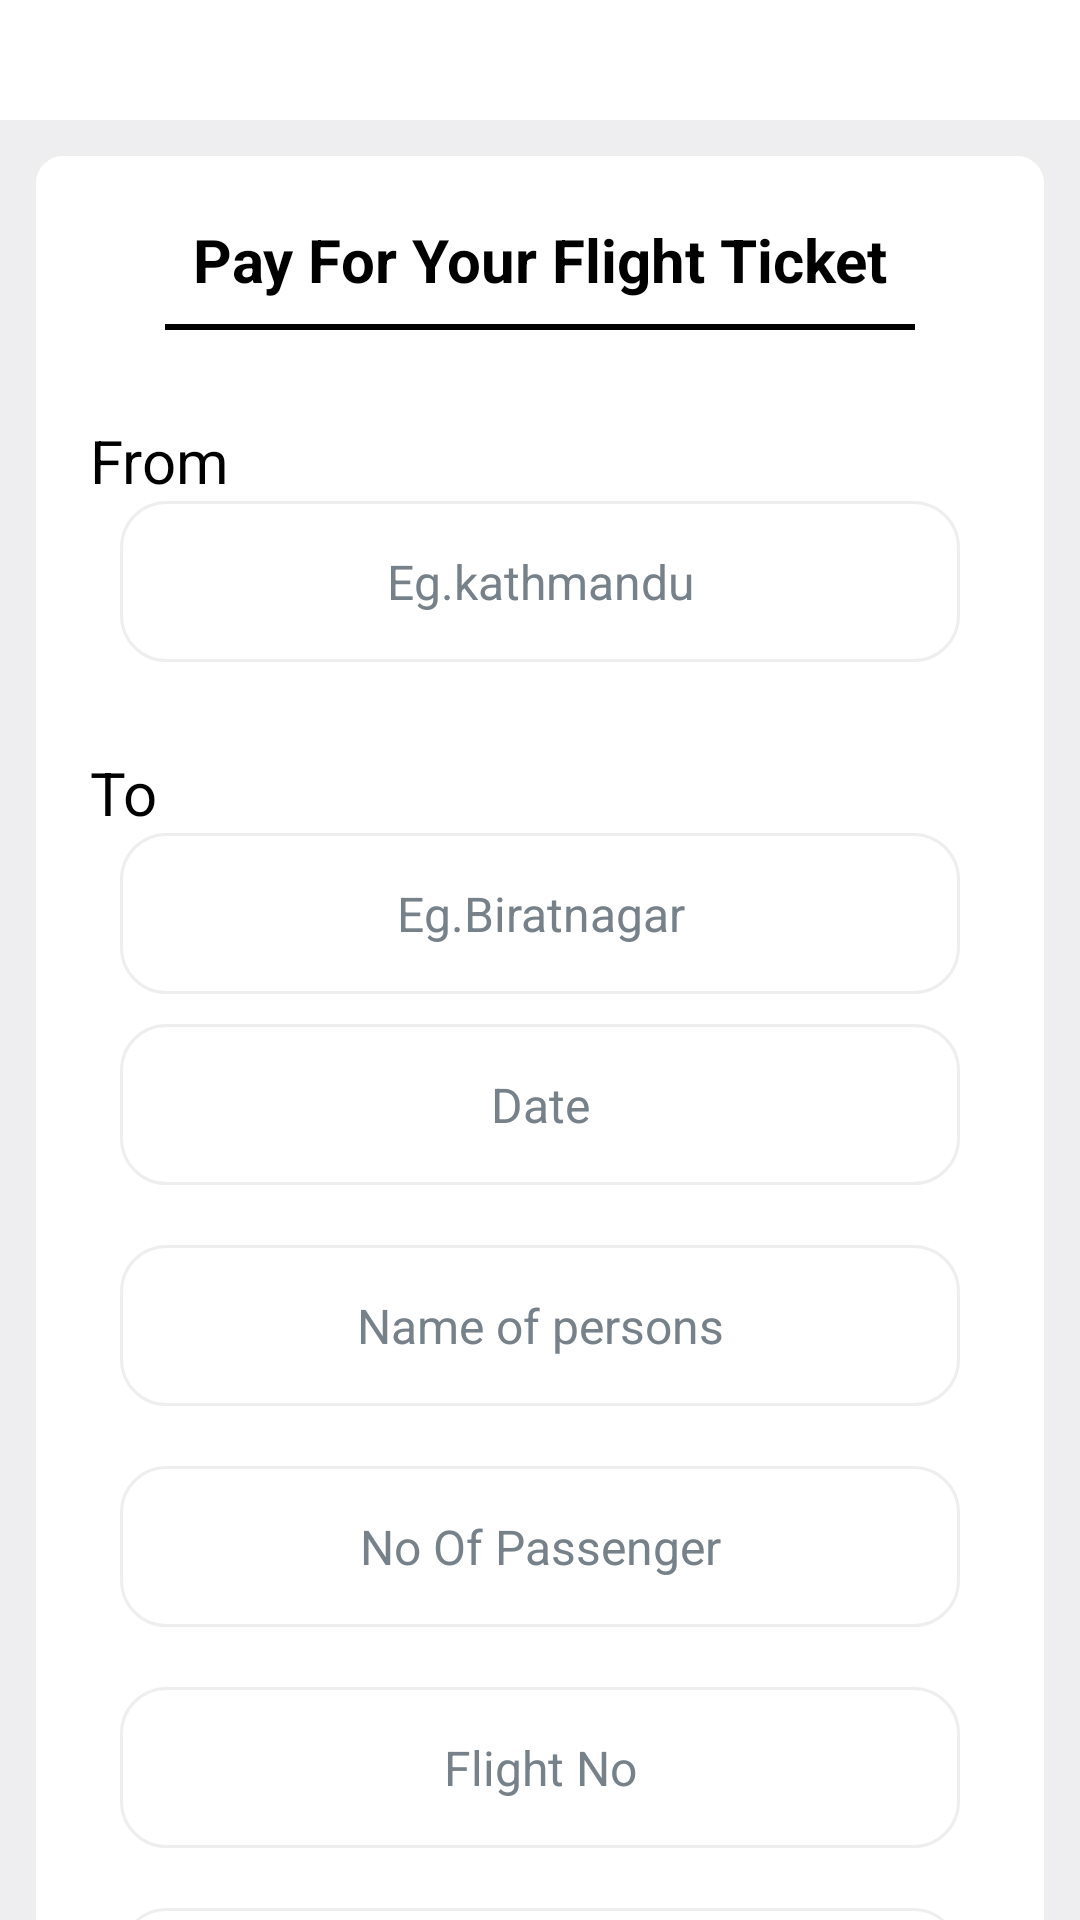

Write the Android layout XML for this screen, with the resource values it uses.
<!-- AndroidManifest.xml: application theme Theme.SmartPay -->
<!-- res/layout/activity_flight_ticket.xml -->
<?xml version="1.0" encoding="utf-8"?>
<ScrollView xmlns:android="http://schemas.android.com/apk/res/android"
    xmlns:app="http://schemas.android.com/apk/res-auto"
    xmlns:tools="http://schemas.android.com/tools"
    android:layout_width="match_parent"
    android:layout_height="match_parent"
    android:overScrollMode="never"
    android:scrollbars="none"
    tools:context=".flightpayment.FlightTicket">

    <LinearLayout
        android:layout_width="match_parent"
        android:layout_height="match_parent"
        android:background="@color/background"
        android:orientation="vertical">


        <RelativeLayout
            android:layout_width="match_parent"
            android:layout_height="wrap_content"
            android:background="@color/white">

            <ImageView
                android:id="@+id/backFlight"
                android:layout_width="wrap_content"
                android:layout_height="40dp"
                android:clickable="true"
                android:paddingRight="360dp"
                android:src="@drawable/back" />

            <TextView
                android:id="@+id/toolbarTitle"
                android:layout_width="match_parent"
                android:layout_height="wrap_content"
                android:layout_centerInParent="true"
                android:layout_marginLeft="10dp"
                android:text="title"
                android:textAppearance="@style/Base.TextAppearance.AppCompat.Medium"
                android:textColor="@color/colorPrimary"
                android:visibility="gone" />


            <ImageView
                android:id="@+id/logo_icon"
                android:layout_width="160dp"
                android:layout_height="30dp"
                android:layout_centerInParent="true"
                android:layout_marginLeft="45dp"
                android:layout_marginRight="45dp"
                android:src="@drawable/logo2"
                android:visibility="visible" />


        </RelativeLayout>

        <LinearLayout
            android:layout_width="match_parent"
            android:layout_height="wrap_content"
            android:layout_marginLeft="10dp"
            android:layout_marginTop="10dp"
            android:layout_marginRight="10dp"
            android:background="@drawable/grey_rounded_bg"
            android:orientation="vertical">

            <TextView
                android:layout_width="match_parent"
                android:layout_height="wrap_content"
                android:layout_marginLeft="10dp"
                android:layout_marginTop="5dp"
                android:layout_marginRight="10dp"
                android:gravity="center"
                android:padding="8dp"
                android:text="Pay For Your Flight Ticket"
                android:textColor="#000"
                android:textSize="20sp"
                android:textStyle="bold" />

            <View
                android:layout_width="250dp"
                android:layout_height="2dp"
                android:layout_gravity="center"
                android:background="#000000" />


            <TextView
                android:layout_width="match_parent"
                android:layout_height="wrap_content"
                android:layout_marginLeft="10dp"
                android:layout_marginTop="30dp"
                android:layout_marginRight="10dp"
                android:text="From"
                android:textColor="#000"
                android:textSize="20sp" />

            <EditText
                android:id="@+id/edtFrom"
                android:layout_width="match_parent"
                android:layout_height="wrap_content"
                android:layout_below="@+id/head"
                android:layout_gravity="center"
                android:layout_marginLeft="20dp"
                android:layout_marginRight="20dp"
                android:background="@drawable/edit_text_rounded"
                android:gravity="center"
                android:hint="Eg.kathmandu"
                android:padding="16dp"
                android:textColor="@color/Tex"
                android:textColorHint="@color/textSub"
                android:textSize="16sp" />

            <TextView
                android:layout_width="match_parent"
                android:layout_height="wrap_content"
                android:layout_marginLeft="10dp"
                android:layout_marginTop="30dp"
                android:layout_marginRight="10dp"
                android:text="To"
                android:textColor="#000"
                android:textSize="20sp" />

            <EditText
                android:id="@+id/edtTo"
                android:layout_width="match_parent"
                android:layout_height="wrap_content"
                android:layout_below="@+id/head"
                android:layout_gravity="center"
                android:layout_marginLeft="20dp"
                android:layout_marginRight="20dp"
                android:background="@drawable/edit_text_rounded"
                android:gravity="center"
                android:hint="Eg.Biratnagar"
                android:padding="16dp"
                android:textColor="@color/Tex"
                android:textColorHint="@color/textSub"
                android:textSize="16sp" />

            <EditText
                android:id="@+id/edtDate"
                android:layout_width="match_parent"
                android:layout_height="wrap_content"
                android:layout_below="@+id/head"
                android:layout_gravity="center"
                android:layout_marginLeft="20dp"
                android:layout_marginTop="10dp"
                android:layout_marginRight="20dp"
                android:background="@drawable/edit_text_rounded"
                android:gravity="center"
                android:hint="Date"
                android:padding="16dp"
                android:textColor="@color/Tex"
                android:textColorHint="@color/textSub"
                android:textSize="16sp" />


            <EditText
                android:id="@+id/edtTraveller"
                android:layout_width="match_parent"
                android:layout_height="wrap_content"
                android:layout_below="@+id/head"
                android:layout_gravity="center"
                android:layout_marginLeft="20dp"
                android:layout_marginTop="20dp"
                android:layout_marginRight="20dp"
                android:background="@drawable/edit_text_rounded"
                android:gravity="center"
                android:hint="Name of persons"
                android:padding="16dp"
                android:textColor="@color/Tex"
                android:textColorHint="@color/textSub"
                android:textSize="16sp" />

            <EditText
                android:id="@+id/edtFlightNoOfPassanger"
                android:layout_width="match_parent"
                android:layout_height="wrap_content"
                android:layout_below="@+id/head"
                android:layout_gravity="center"
                android:layout_marginLeft="20dp"
                android:layout_marginTop="20dp"
                android:layout_marginRight="20dp"
                android:background="@drawable/edit_text_rounded"
                android:gravity="center"
                android:hint="No Of Passenger"
                android:inputType="number"
                android:padding="16dp"
                android:textColor="@color/Tex"
                android:textColorHint="@color/textSub"
                android:textSize="16sp" />

            <EditText
                android:id="@+id/edtFlightNo"
                android:layout_width="match_parent"
                android:layout_height="wrap_content"
                android:layout_below="@+id/head"
                android:layout_gravity="center"
                android:layout_marginLeft="20dp"
                android:layout_marginTop="20dp"
                android:layout_marginRight="20dp"
                android:background="@drawable/edit_text_rounded"
                android:gravity="center"
                android:hint="Flight No"
                android:padding="16dp"
                android:textColor="@color/Tex"
                android:textColorHint="@color/textSub"
                android:textSize="16sp" />

            <EditText
                android:id="@+id/edtFlightTicketNo"
                android:layout_width="match_parent"
                android:layout_height="wrap_content"
                android:layout_below="@+id/head"
                android:layout_gravity="center"
                android:layout_marginLeft="20dp"
                android:layout_marginTop="20dp"
                android:layout_marginRight="20dp"
                android:background="@drawable/edit_text_rounded"
                android:gravity="center"
                android:hint="Ticket No"
                android:padding="16dp"
                android:textColor="@color/Tex"
                android:textColorHint="@color/textSub"
                android:textSize="16sp" />

            <EditText
                android:id="@+id/edtFlightAmount"
                android:layout_width="match_parent"
                android:layout_height="wrap_content"
                android:layout_below="@+id/head"
                android:layout_gravity="center"
                android:layout_marginLeft="20dp"
                android:layout_marginTop="20dp"
                android:layout_marginRight="20dp"
                android:background="@drawable/edit_text_rounded"
                android:gravity="center"
                android:hint="Price"
                android:inputType="numberDecimal"
                android:padding="16dp"
                android:textColor="@color/Tex"
                android:textColorHint="@color/textSub"
                android:textSize="16sp" />

            <EditText
                android:id="@+id/edtFlightPassengerNo"
                android:layout_width="match_parent"
                android:layout_height="wrap_content"
                android:layout_below="@+id/head"
                android:layout_gravity="center"
                android:layout_marginLeft="20dp"
                android:layout_marginTop="20dp"
                android:layout_marginRight="20dp"
                android:background="@drawable/edit_text_rounded"
                android:gravity="center"
                android:hint="PassangerNO"
                android:inputType="numberDecimal"
                android:padding="16dp"
                android:textColor="@color/Tex"
                android:textColorHint="@color/textSub"
                android:textSize="16sp" />

        </LinearLayout>

        <LinearLayout
            android:id="@+id/PayFlightTicket"
            android:layout_width="match_parent"
            android:layout_height="50dp"
            android:layout_gravity="center"
            android:layout_marginLeft="15dp"
            android:layout_marginTop="5dp"
            android:layout_marginRight="15dp"
            android:layout_marginBottom="10dp"
            android:background="@drawable/blue_rounded_bg"
            android:orientation="vertical"
            android:paddingTop="10dp">


            <TextView
                android:layout_width="wrap_content"
                android:layout_height="wrap_content"
                android:layout_gravity="center"
                android:gravity="center"
                android:padding="5dp"
                android:text="Pay Now"
                android:textColor="@color/white"
                android:textSize="18sp"
                android:textStyle="bold" />

        </LinearLayout>
    </LinearLayout>
</ScrollView>
<!-- resources referenced by this layout -->
<resources>
  <color name="Tex">#ff404547</color>
  <color name="background">#EEEDEF</color>
  <color name="colorPrimary">#2D383F</color>
  <color name="textSub">#ff76818a</color>
  <color name="white">#FFFFFFFF</color>
  <!-- drawable blue_rounded_bg (drawable) -->
  <?xml version="1.0" encoding="utf-8"?>
  <shape xmlns:android="http://schemas.android.com/apk/res/android">
  
      <gradient
          android:startColor="#3574DC"
          android:endColor="#3574DC"
          />
  
      <corners
          android:radius="20dp"
  
          />
  </shape>
  <!-- drawable edit_text_rounded (drawable) -->
  <?xml version="1.0" encoding="utf-8"?>
  <shape xmlns:android="http://schemas.android.com/apk/res/android">
      android:padding="15dp"
      android:shape="rectangle">
  
      <solid android:color="#FFFFFF" />
      <corners
          android:bottomLeftRadius="15dp"
          android:bottomRightRadius="15dp"
          android:topLeftRadius="15dp"
          android:topRightRadius="15dp" />
      <stroke
          android:width="1dip"
          android:color="@color/grey_light_tertiary" />
  
  
  </shape>
  <!-- drawable grey_rounded_bg (drawable) -->
  <?xml version="1.0" encoding="utf-8"?>
  <shape xmlns:android="http://schemas.android.com/apk/res/android"
      android:shape="rectangle">
  
      <stroke
          android:width="2dp"
          android:color="@color/grey_light_tertiary" />
      <padding
          android:bottom="10dp"
          android:left="10dp"
          android:right="10dp"
          android:top="10dp" />
      <corners android:radius="10dp" />
      <solid android:color="@color/white" />
  
  </shape>
  <style name="Theme.SmartPay" parent="Theme.MaterialComponents.DayNight.DarkActionBar">
          
          <item name="colorPrimary">@color/purple_500</item>
          <item name="colorPrimaryVariant">@color/purple_700</item>
          <item name="colorOnPrimary">@color/white</item>
          
          <item name="colorSecondary">@color/teal_200</item>
          <item name="colorSecondaryVariant">@color/teal_700</item>
          <item name="colorOnSecondary">@color/black</item>
          
          <item name="android:statusBarColor" tools:targetApi="l">?attr/colorPrimaryVariant</item>
          
      </style>
  <color name="grey_light_tertiary">#eeeeee</color>
  <color name="teal_700">#FF018786</color>
  <color name="black">#FF000000</color>
  <!-- not gathered from this repository: default colours our renderer supplied (Android Studio template values) -->
  <color name="purple_500">#FF6200EE</color>
  <color name="purple_700">#FF3700B3</color>
  <color name="teal_200">#FF03DAC5</color>
</resources>
